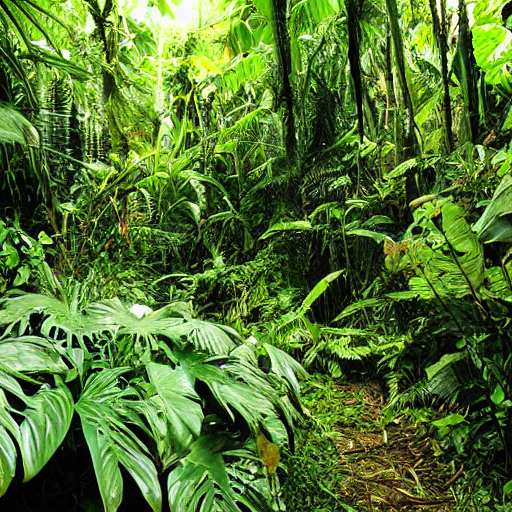
Generation parameters embedded in this image by AUTOMATIC1111 Stable Diffusion web UI or a fork of it (Forge, ...) (PNG 'parameters' text chunk):
jungle
Steps: 20, Sampler: DPM++ 2M Karras, CFG scale: 7, Seed: 1483051530, Size: 512x512, Model hash: 6ce0161689, Model: v1-5-pruned-emaonly, Version: 1.6.0